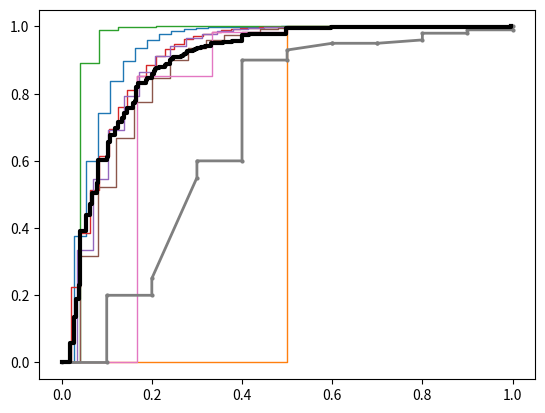

Recreate this plot in Python.
import itertools, random, numpy as np
from matplotlib import pyplot as plt


def get_avg_roc(fprs, tprs, aucs=None, plot=True):
    total_n = len(list(itertools.chain(*fprs))) + 1
    X = np.linspace(0, 1, num=total_n, endpoint=False).tolist()
    X = [X[i // 2] for i in range(len(X) * 2)]
    Y = [get_tpr(fprs, tprs, x) for x in X]
    micro_avg = 0
    if aucs is not None:
        for i, a in enumerate(aucs):
            micro_avg += a * len(fprs[i]) / total_n
    if plot:
        plt.gca().plot(
            X,
            Y[1:] + [1],
            color="black",
            linewidth=3,
            **({} if aucs is None else {"label": f"{'Average Value':>13} ┆ ROC Micro Average  {micro_avg:3.3f}"}),
        )

    return X, Y


def get_tpr(fprs, tprs, fpr_x, weighted=True):
    assert len(fprs) == len(tprs)
    total_n = len(list(itertools.chain(*fprs)))
    running_sum = 0
    for i in range(len(fprs)):
        rel_weight = len(fprs[i]) / total_n if weighted else 1 / len(fprs)
        tpr = -1
        for j in range(len(fprs[i])):
            if fpr_x == 0:
                tpr = 0
                break
            if fprs[i][j] < fpr_x:
                continue
            if fprs[i][j] == fpr_x:
                above = tprs[i][j + 1]
                below = tprs[i][j]
                tpr = (above + below) / 2
                break
            if fprs[i][j] > fpr_x:
                if not np.allclose(
                    [tprs[i][j]], [tprs[i][j - 1]]
                ):  # and not np.allclose([fprs[i][j]], [fprs[i][j - 1]]):
                    tpr = tprs[i][j - 1] + (tprs[i][j] - tprs[i][j - 1]) / (fprs[i][j] - fprs[i][j - 1]) * (
                        fpr_x - fprs[i][j - 1]
                    )
                else:
                    tpr = tprs[i][j]
                break
        assert tpr != -1
        running_sum += tpr * rel_weight
    assert 0 <= running_sum <= 1 or np.isnan(
        running_sum
    ), "Avg. ROC cannot be lower than 0 or higher than 1. Alternatively, it must be NaN."
    return running_sum


if __name__ == "__main__":
    random.seed(0)

    fprs = []
    tprs = []

    for i in range(8):
        h = random.choice([1.5, 8, 10, 15, 50, 100])
        size = int(random.random() * 50) + 1
        X = np.linspace(0, 1, size, endpoint=True)
        fpr = [X[i // 2] for i in range(len(X) * 2)][1:]
        tpr = [0] + [(1 - abs(x - 1) ** h) ** 0.9 for x in fpr][:-1]
        if i == 7:
            fpr = np.linspace(0, 1, 11, endpoint=True).tolist()
            fpr = [fpr[i // 2] for i in range(2 * len(fpr))][1:]
            tpr = [
                0,
                0,
                0.2,
                0.2,
                0.25,
                0.55,
                0.6,
                0.6,
                0.9,
                0.9,
                0.93,
                0.95,
                0.95,
                0.95,
                0.95,
                0.96,
                0.98,
                0.98,
                0.99,
                0.99,
                1,
            ]
            print(fpr, tpr)
        plt.plot(fpr, tpr, linewidth=1 if i != 7 else 2, markersize=2 if i == 7 else 0, marker="o")
        fprs.append(fpr)
        tprs.append(tpr)

    X, Y = get_avg_roc(fprs, tprs)
